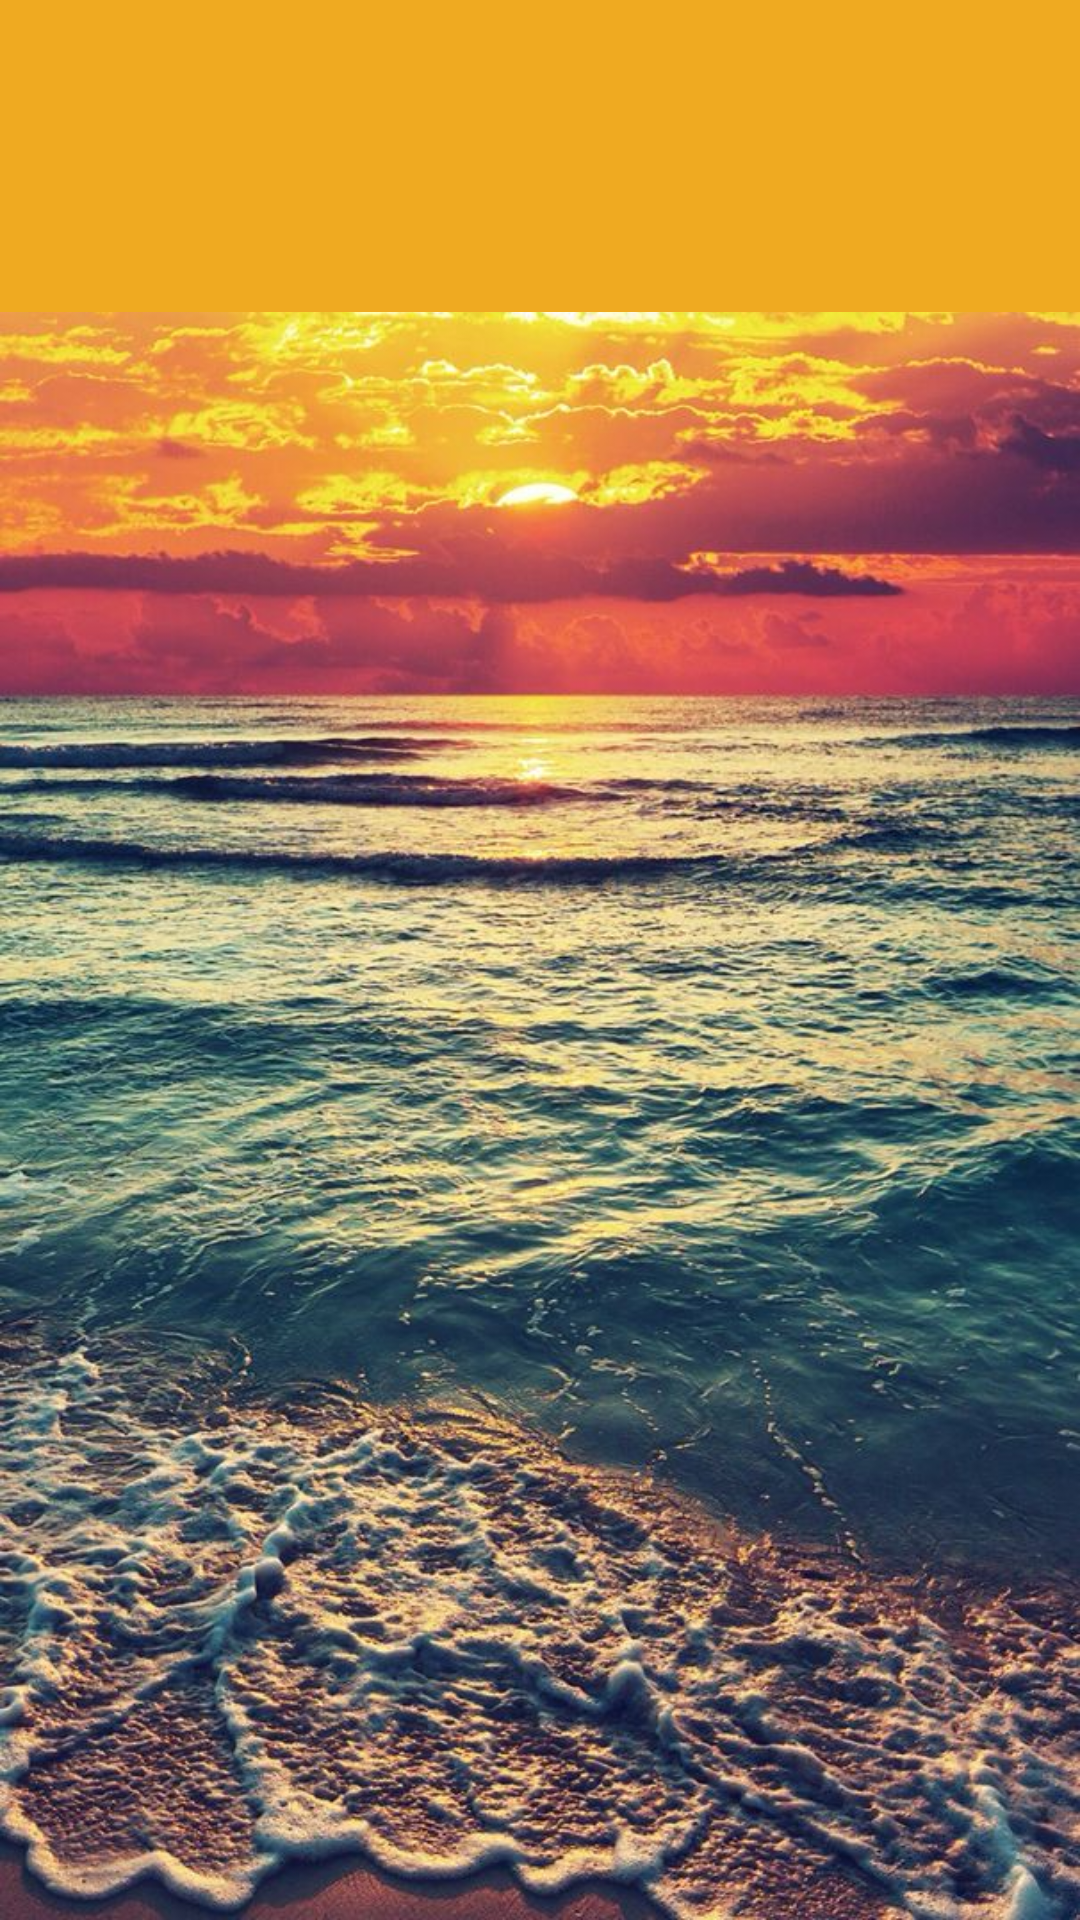

This screen was rendered from an Android layout file. Write that file and the resources it references.
<!-- AndroidManifest.xml: application theme AppTheme -->
<!-- res/layout/activity_main.xml -->
<?xml version="1.0" encoding="utf-8"?>
<layout xmlns:android="http://schemas.android.com/apk/res/android"
        xmlns:app="http://schemas.android.com/apk/res-auto"
        xmlns:tools="http://schemas.android.com/tools"
    >

    <RelativeLayout
        android:layout_width="match_parent"
        android:layout_height="match_parent"
        tools:context="com.searchweather.ui.MainActivity"
        android:background="@drawable/bg"
        >

        <android.support.design.widget.AppBarLayout
            android:id="@+id/appbar"
            android:layout_width="match_parent"
            android:layout_height="wrap_content"
            >

            <android.support.v7.widget.Toolbar
                android:id="@+id/toolbar"
                android:layout_width="match_parent"
                android:layout_height="?android:actionBarSize"
                android:minHeight="?android:attr/actionBarSize"/>

            <android.support.design.widget.TabLayout
                android:id="@+id/tabs"
                android:layout_width="match_parent"
                android:layout_height="wrap_content"
                app:tabGravity="fill"
                app:tabIndicatorColor="@android:color/white"
                app:tabMode="fixed"
                app:tabSelectedTextColor="@android:color/white"
                app:tabTextColor="@color/grey"
                />

        </android.support.design.widget.AppBarLayout>

        <android.support.v4.view.ViewPager
            android:id="@+id/viewpager"
            android:layout_width="match_parent"
            android:layout_height="match_parent"
            android:layout_below="@id/appbar"
            />




    </RelativeLayout>
</layout>
<!-- resources referenced by this layout -->
<resources>
  <color name="grey">#838383</color>
  <!-- drawable bg: jpg bitmap (drawable, 175388 bytes) -->
  <style name="AppTheme" parent="Theme.AppCompat.Light.NoActionBar">
          <item name="android:windowActionBar">false</item>
          <item name="windowNoTitle">true</item>
          <item name="colorPrimary">@color/colorPrimary</item>
          <item name="colorPrimaryDark">@color/colorPrimaryDark</item>
          <item name="colorAccent">@color/colorAccent</item>
      </style>
  <color name="colorPrimary">#efaa21</color>
  <color name="colorPrimaryDark">#8d7e0c</color>
  <color name="colorAccent">#ff4081</color>
</resources>
